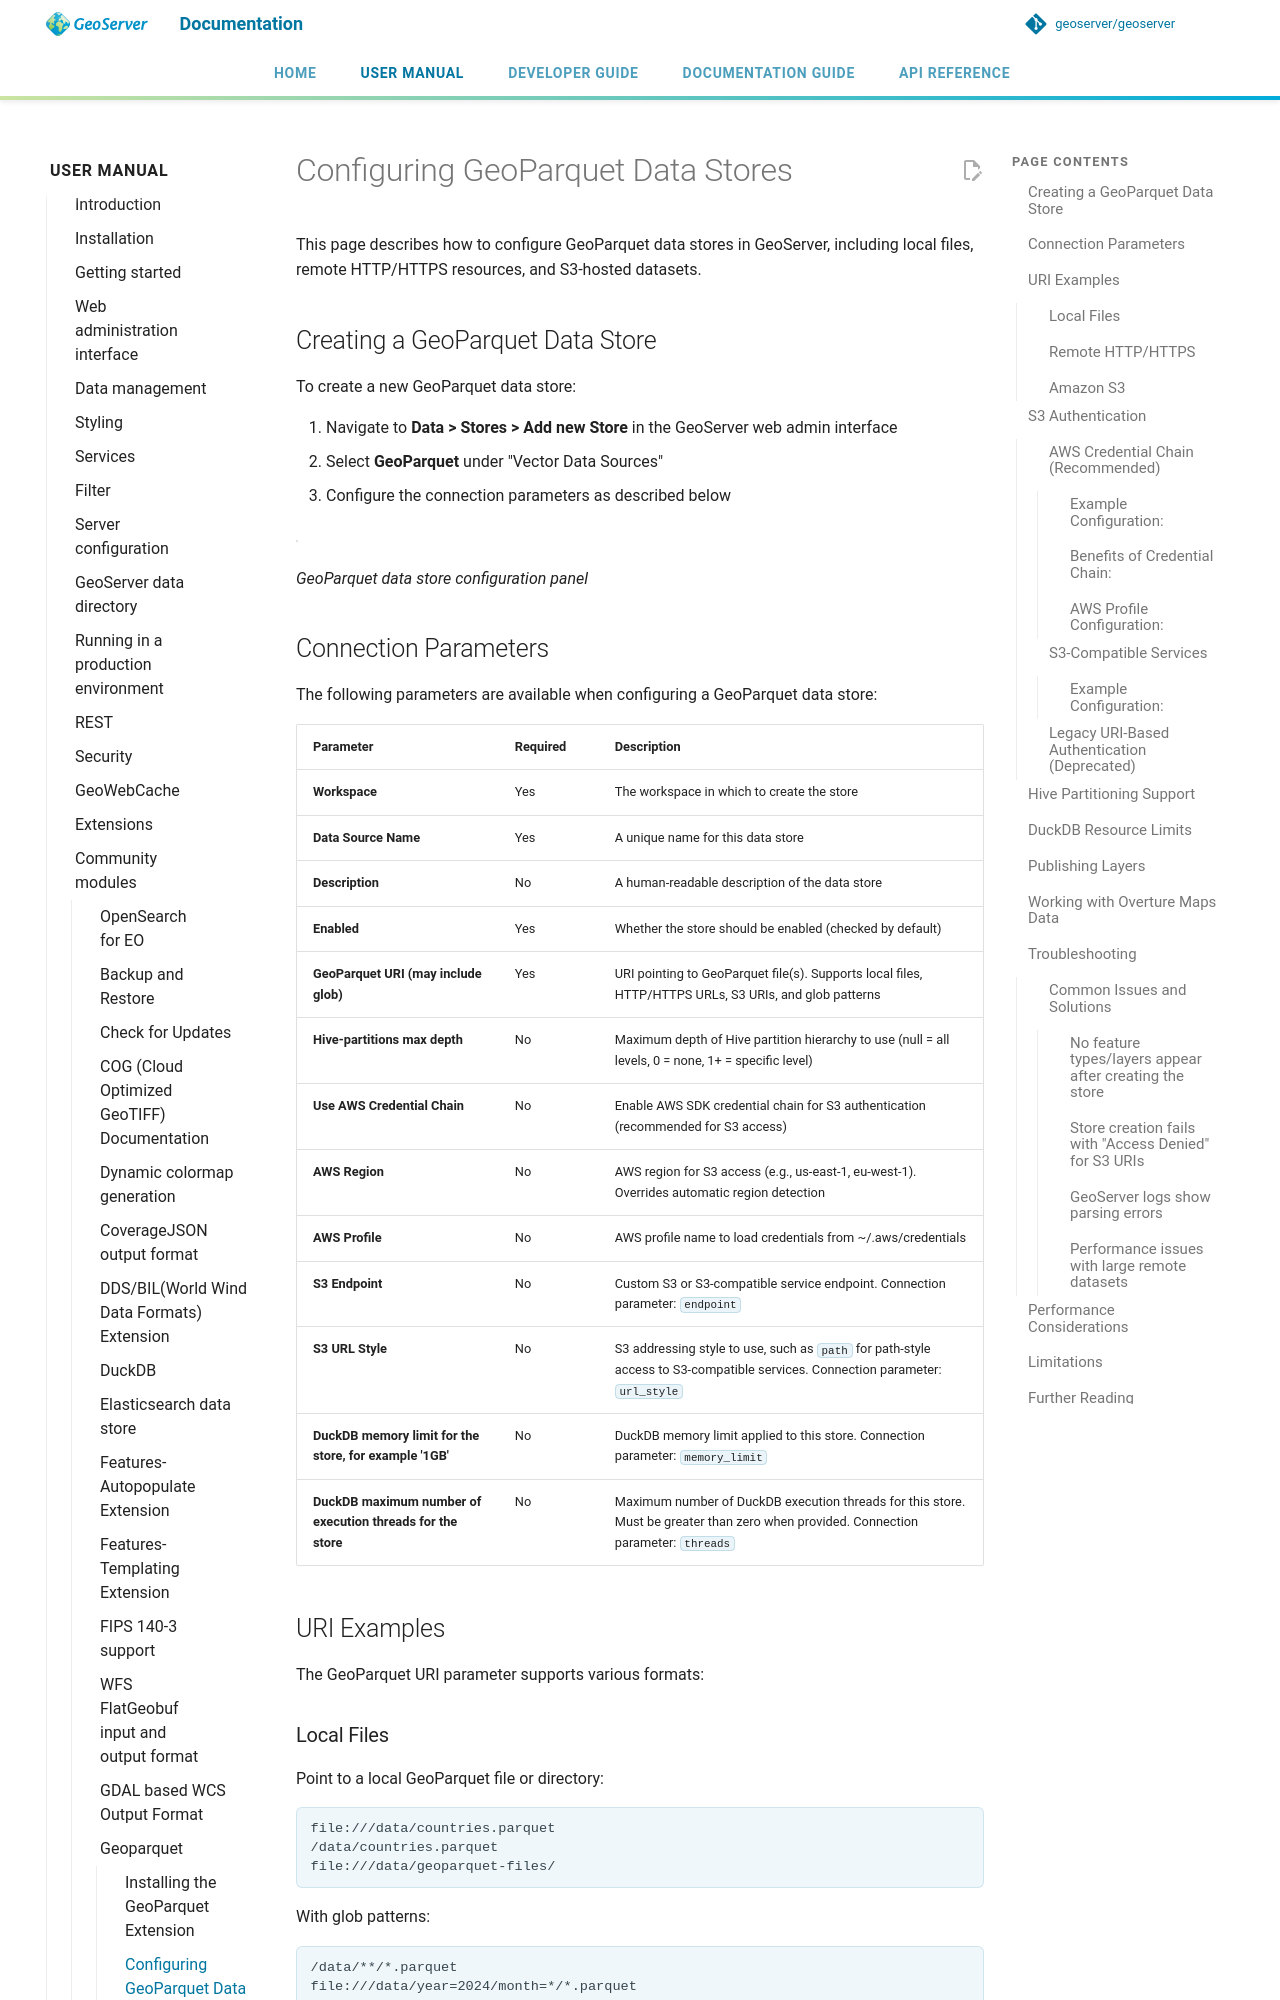

repository: geoserver/geoserver · page: 3.0.x/en/user/community/geoparquet/configuration/index.html · generator: mkdocs

# Configuring GeoParquet Data Stores

This page describes how to configure GeoParquet data stores in GeoServer, including local files, remote HTTP/HTTPS resources, and S3-hosted datasets.

## Creating a GeoParquet Data Store

To create a new GeoParquet data store:

1.  Navigate to **Data > Stores > Add new Store** in the GeoServer web admin interface
2.  Select **GeoParquet** under "Vector Data Sources"
3.  Configure the connection parameters as described below

![](images/geoparquet-config.png)

*GeoParquet data store configuration panel*

## Connection Parameters

The following parameters are available when configuring a GeoParquet data store:

| Parameter | Required | Description |
|----|----|----|
| **Workspace** | Yes | The workspace in which to create the store |
| **Data Source Name** | Yes | A unique name for this data store |
| **Description** | No | A human-readable description of the data store |
| **Enabled** | Yes | Whether the store should be enabled (checked by default) |
| **GeoParquet URI (may include glob)** | Yes | URI pointing to GeoParquet file(s). Supports local files, HTTP/HTTPS URLs, S3 URIs, and glob patterns |
| **Hive-partitions max depth** | No | Maximum depth of Hive partition hierarchy to use (null = all levels, 0 = none, 1+ = specific level) |
| **Use AWS Credential Chain** | No | Enable AWS SDK credential chain for S3 authentication (recommended for S3 access) |
| **AWS Region** | No | AWS region for S3 access (e.g., us-east-1, eu-west-1). Overrides automatic region detection |
| **AWS Profile** | No | AWS profile name to load credentials from \~/.aws/credentials |
| **S3 Endpoint** | No | Custom S3 or S3-compatible service endpoint. Connection parameter: `endpoint` |
| **S3 URL Style** | No | S3 addressing style to use, such as `path` for path-style access to S3-compatible services. Connection parameter: `url_style` |
| **DuckDB memory limit for the store, for example '1GB'** | No | DuckDB memory limit applied to this store. Connection parameter: `memory_limit` |
| **DuckDB maximum number of execution threads for the store** | No | Maximum number of DuckDB execution threads for this store. Must be greater than zero when provided. Connection parameter: `threads` |

## URI Examples

The GeoParquet URI parameter supports various formats:

### Local Files

Point to a local GeoParquet file or directory:

```text
file:///data/countries.parquet
/data/countries.parquet
file:///data/geoparquet-files/
```

With glob patterns:

```text
/data/**/*.parquet
file:///data/year=2024/month=*/*.parquet
```

### Remote HTTP/HTTPS

Access GeoParquet files over HTTP or HTTPS:

```text
https://example.com/data/countries.parquet
https://storage.googleapis.com/bucket/data.parquet
```
